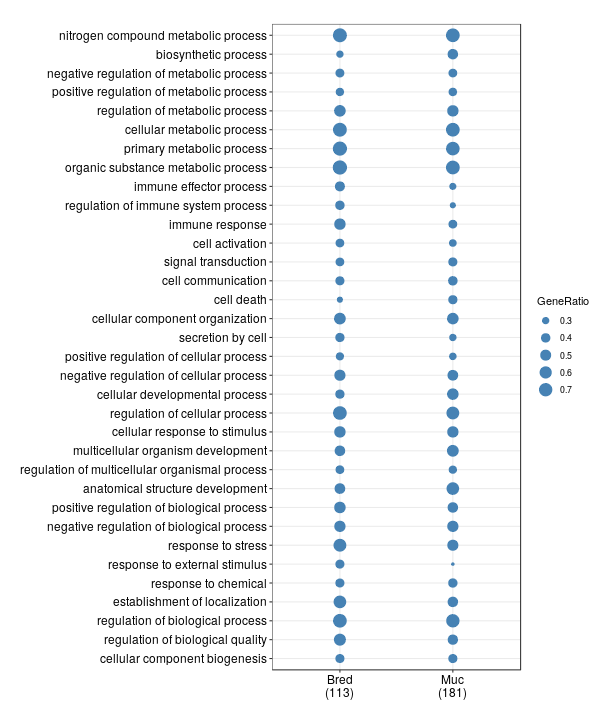

The table this chart was drawn from, first rows:
Cluster	ID	Description	Count	GeneRatio	geneID
Bred	GO:0019953	sexual reproduction	0	0/113	
Bred	GO:0019954	asexual reproduction	0	0/113	
Bred	GO:0022414	reproductive process	6	6/113	ANXA1/ARG1/DSG1/HSP90AB1/ICAM1/AMBP
Bred	GO:0032504	multicellular organism reproduction	4	4/113	ANXA1/ARG1/DSG1/ICAM1
Bred	GO:0032505	reproduction of a single-celled organism	0	0/113	
Bred	GO:0061887	reproduction of symbiont in host	0	0/113	
Bred	GO:0055114	oxidation-reduction process	6	6/113	APOA1/CP/GAPDH/PYGM/LDHA/TXN
Bred	GO:0006807	nitrogen compound metabolic process	86	86/113	SFN/YWHAZ/ACTB/A2M/ANXA1/ANXA2/ANXA3/SER…
Bred	GO:0009056	catabolic process	21	21/113	YWHAZ/ANXA2/APOA1/APOE/ARG1/BLMH/CTSD/CL…
Bred	GO:0009058	biosynthetic process	34	34/113	ANXA1/ANXA3/APOA1/APOE/ARG1/CLU/C3/DSG4/…
Bred	GO:0009892	negative regulation of metabolic process	42	42/113	SFN/YWHAZ/A2M/ANXA2/SERPINC1/APOE/CLU/C3…
Bred	GO:0009893	positive regulation of metabolic process	39	39/113	ACTB/ANXA1/ANXA2/ANXA3/APOA1/APOE/CLU/C3…
Bred	GO:0018933	nicotine metabolic process	0	0/113	
Bred	GO:0019222	regulation of metabolic process	62	62/113	SFN/YWHAZ/ACTB/A2M/ANXA1/ANXA2/ANXA3/SER…
Bred	GO:0019694	alkanesulfonate metabolic process	0	0/113	
Bred	GO:0019748	secondary metabolic process	0	0/113	
Bred	GO:0032259	methylation	0	0/113	
Bred	GO:0042440	pigment metabolic process	2	2/113	HPX/AMBP
Bred	GO:0042445	hormone metabolic process	1	1/113	TTR
Bred	GO:0044033	multi-organism metabolic process	1	1/113	ANXA2
Bred	GO:0044236	multicellular organism metabolic process	3	3/113	ARG1/CTSD/F2
Bred	GO:0044237	cellular metabolic process	85	85/113	SFN/YWHAZ/ACTB/A2M/ANXA1/ANXA2/ANXA3/SER…
Bred	GO:0044238	primary metabolic process	88	88/113	SFN/YWHAZ/ACTB/A2M/ANXA1/ANXA2/ANXA3/SER…
Bred	GO:0044281	small molecule metabolic process	16	16/113	ANXA1/APOA1/APOE/ARG1/BLMH/C3/NPC2/FABP5…
Bred	GO:0045730	respiratory burst	1	1/113	JCHAIN
Bred	GO:0070085	glycosylation	0	0/113	
Bred	GO:0070988	demethylation	0	0/113	
Bred	GO:0071704	organic substance metabolic process	89	89/113	SFN/YWHAZ/ACTB/A2M/ANXA1/ANXA2/ANXA3/SER…
Bred	GO:1900872	pentadec-1-ene metabolic process	0	0/113	
Bred	GO:1901049	atropine metabolic process	0	0/113	
Bred	GO:1901275	tartrate metabolic process	0	0/113	
Bred	GO:1901902	tyrocidine metabolic process	0	0/113	
Bred	GO:1902421	hydrogen metabolic process	0	0/113	
Bred	GO:0001909	leukocyte mediated cytotoxicity	4	4/113	ARG1/B2M/ICAM1/F2
Bred	GO:0031341	regulation of cell killing	5	5/113	ARG1/B2M/GAPDH/HSP90AB1/ICAM1
Bred	GO:0031342	negative regulation of cell killing	1	1/113	HSP90AB1
Bred	GO:0031343	positive regulation of cell killing	3	3/113	ARG1/B2M/GAPDH
Bred	GO:0031640	killing of cells of other organism	9	9/113	ARG1/GAPDH/HRG/LTF/LYZ/DEFA1/DEFA1B/F2/A…
Bred	GO:0097278	complement-dependent cytotoxicity	1	1/113	HSP90AB1
Bred	GO:0001776	leukocyte homeostasis	2	2/113	ANXA1/CD74
Bred	GO:0002200	somatic diversification of immune recept…	0	0/113	
Bred	GO:0002252	immune effector process	49	49/113	ACTB/ORM1/A1BG/A2M/ANXA1/ANXA2/ANXA3/APO…
Bred	GO:0002253	activation of immune response	18	18/113	ACTB/A2M/CLU/C1QC/C2/C3/C4A/C4B/C4B/DMBT…
Bred	GO:0002262	myeloid cell homeostasis	2	2/113	ANXA1/B2M
Bred	GO:0002339	B cell selection	0	0/113	
Bred	GO:0002404	antigen sampling in mucosal-associated l…	0	0/113	
Bred	GO:0002440	production of molecular mediator of immu…	5	5/113	APOA1/ARG1/B2M/HPX/CD74
Bred	GO:0002507	tolerance induction	0	0/113	
Bred	GO:0002520	immune system development	21	21/113	ANXA1/ANXA2/B2M/C1QC/HIST1H4F/HIST1H4D/H…
Bred	GO:0002682	regulation of immune system process	45	45/113	ACTB/ORM1/A2M/ANXA1/APOA1/ARG1/B2M/CLU/C…
Bred	GO:0002683	negative regulation of immune system pro…	23	23/113	A2M/ANXA1/APOA1/ARG1/C1QC/HIST1H4F/HIST1…
Bred	GO:0002684	positive regulation of immune system pro…	25	25/113	ACTB/A2M/ANXA1/ARG1/B2M/CLU/C1QC/C2/C3/C…
Bred	GO:0006955	immune response	60	60/113	ACTB/ORM1/A1BG/A2M/ANXA1/ANXA2/ANXA3/SER…
Bred	GO:0019882	antigen processing and presentation	4	4/113	B2M/CTSD/ICAM1/CD74
Bred	GO:0031294	lymphocyte costimulation	0	0/113	
Bred	GO:0035172	hemocyte proliferation	0	0/113	
Bred	GO:0042386	hemocyte differentiation	0	0/113	
Bred	GO:0045058	T cell selection	1	1/113	CD74
Bred	GO:0045321	leukocyte activation	36	36/113	ORM1/A1BG/ANXA1/ANXA2/ANXA3/ARG1/B2M/CTS…
Bred	GO:0050900	leukocyte migration	10	10/113	ANXA1/ICAM1/IGLL1/JCHAIN/FN1/CD74/DEFA1/…
... 1,110 more rows
